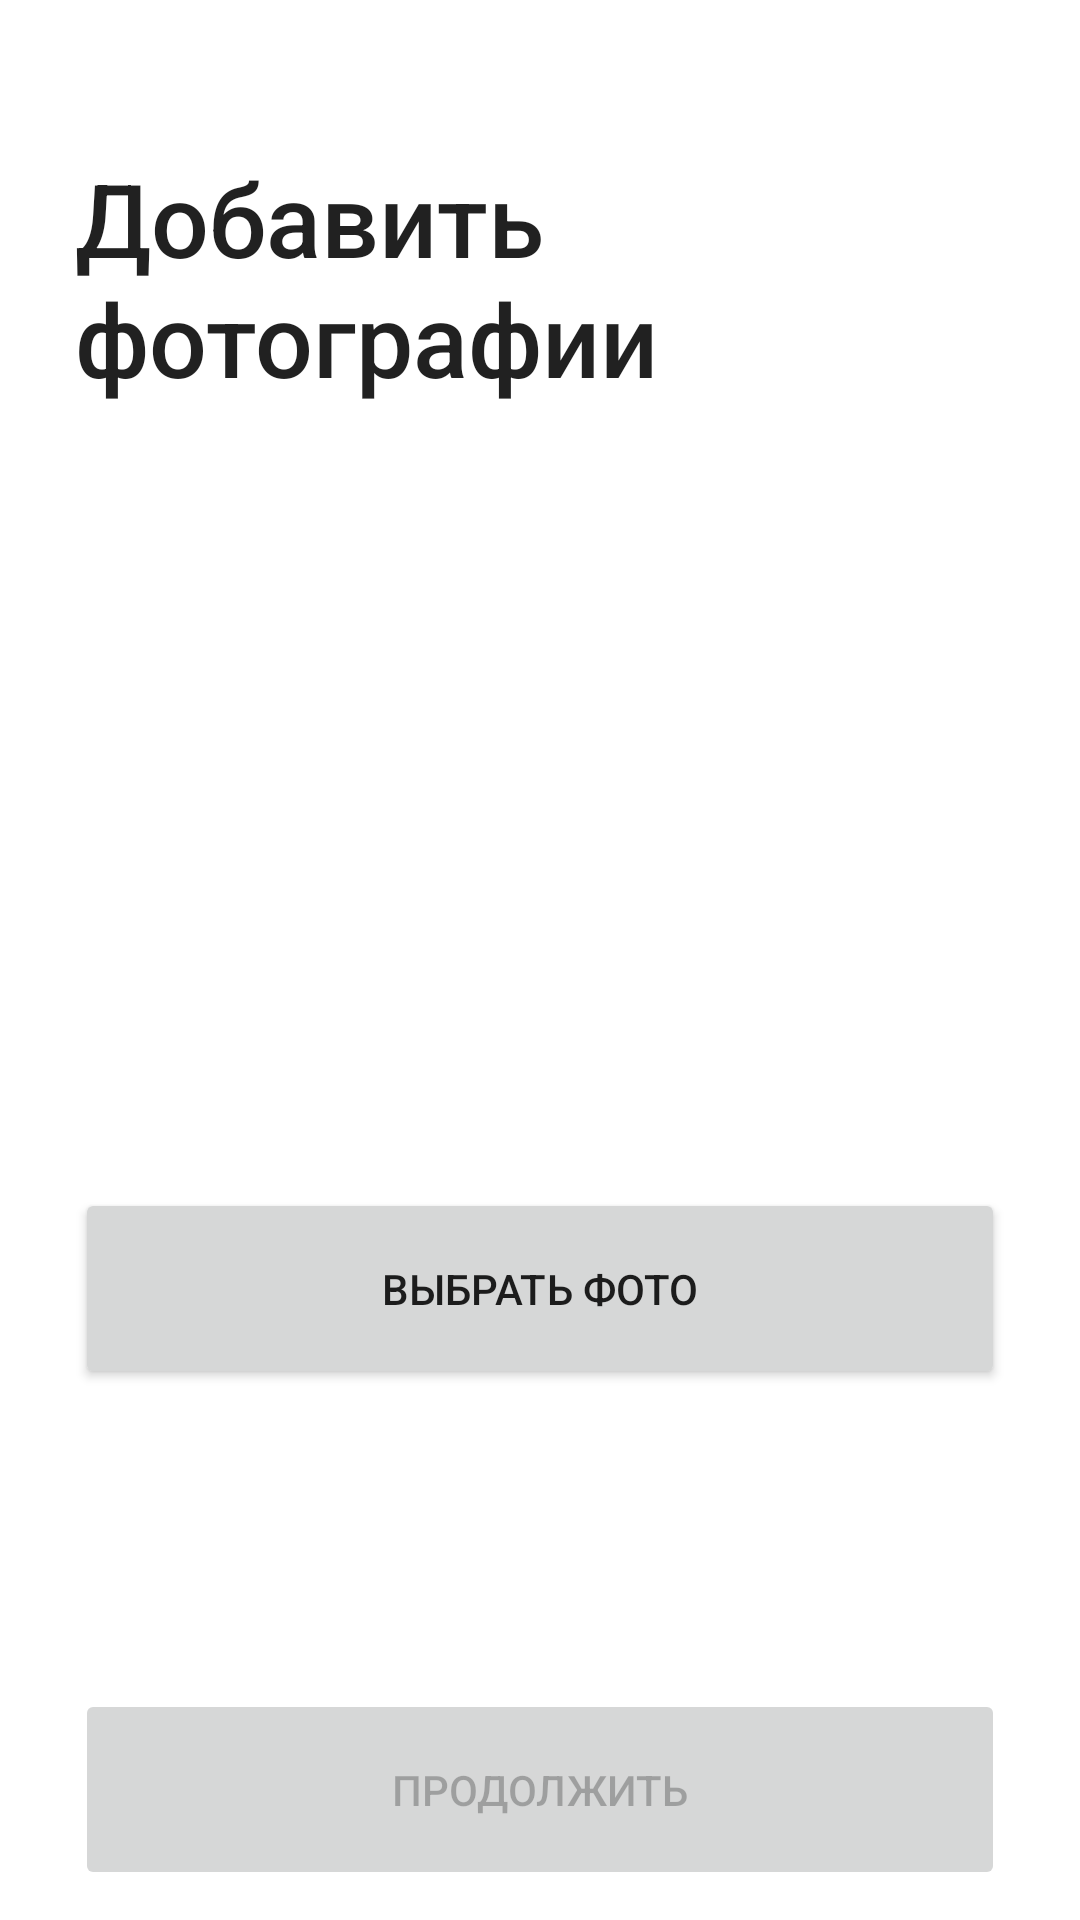

Layout XML and referenced resources for this Android screen:
<!-- AndroidManifest.xml: application theme Theme.TinderFilms -->
<!-- res/layout/activity_reg_photo.xml -->
<?xml version="1.0" encoding="utf-8"?>
<RelativeLayout xmlns:android="http://schemas.android.com/apk/res/android"
    xmlns:app="http://schemas.android.com/apk/res-auto"
    xmlns:tools="http://schemas.android.com/tools"
    android:layout_width="match_parent"
    android:layout_height="match_parent"
    tools:context=".regPhoto">

    <TextView
        android:id="@+id/PhotoBigText"
        android:layout_width="wrap_content"
        android:layout_height="wrap_content"
        android:layout_alignStart="@id/PhotoButton"
        android:layout_marginTop="50sp"
        android:fontFamily="sans-serif-medium"
        android:text="@string/reg_header_photo"
        android:textAppearance="@style/TextAppearance.AppCompat.Large"
        android:textSize="34sp" />


    <ImageView
        android:id="@+id/PhotoImageView"
        android:layout_width="match_parent"
        android:layout_height="match_parent"
        android:layout_alignWithParentIfMissing="false"
        android:layout_above="@id/PhotoButton"
        android:layout_below="@id/PhotoBigText"
        android:layout_centerInParent="true"
        android:layout_marginHorizontal="25sp"
        android:layout_marginVertical="50sp"
        tools:srcCompat="@tools:sample/avatars" />


    <Button
        android:id="@+id/PhotoButton"
        android:layout_width="match_parent"
        android:layout_height="67dp"
        android:layout_above="@id/ContinueButton"
        android:layout_marginHorizontal="25sp"
        android:layout_marginBottom="100sp"
        android:text="@string/reg_placeholder_photo" />

    <Button
        android:id="@+id/ContinueButton"
        android:enabled="false"
        android:layout_width="match_parent"
        android:layout_height="67dp"
        android:layout_alignParentBottom="true"
        android:layout_marginHorizontal="25sp"
        android:layout_marginBottom="10sp"
        android:text="@string/continue_btn" />


</RelativeLayout>
<!-- resources referenced by this layout -->
<resources>
  <string name="continue_btn">ПРОДОЛЖИТЬ</string>
  <string name="reg_header_photo">Добавить фотографии</string>
  <string name="reg_placeholder_photo">Выбрать фото</string>
  <style name="Theme.TinderFilms" parent="Theme.MaterialComponents.DayNight.NoActionBar">
          
          <item name="android:windowBackground">@color/white</item>
          
          <item name="colorPrimary">@color/black</item>
          <item name="colorPrimaryVariant">@color/black</item>
          <item name="colorOnPrimary">@color/white</item>
          
          <item name="colorSecondary">@color/black</item>
          <item name="colorSecondaryVariant">@color/black</item>
          <item name="colorOnSecondary">@color/black</item>
          
          <item name="android:statusBarColor" tools:targetApi="l">?attr/colorPrimaryVariant</item>
          
      </style>
  <color name="white">#FFFFFFFF</color>
  <color name="black">#FF000000</color>
</resources>
